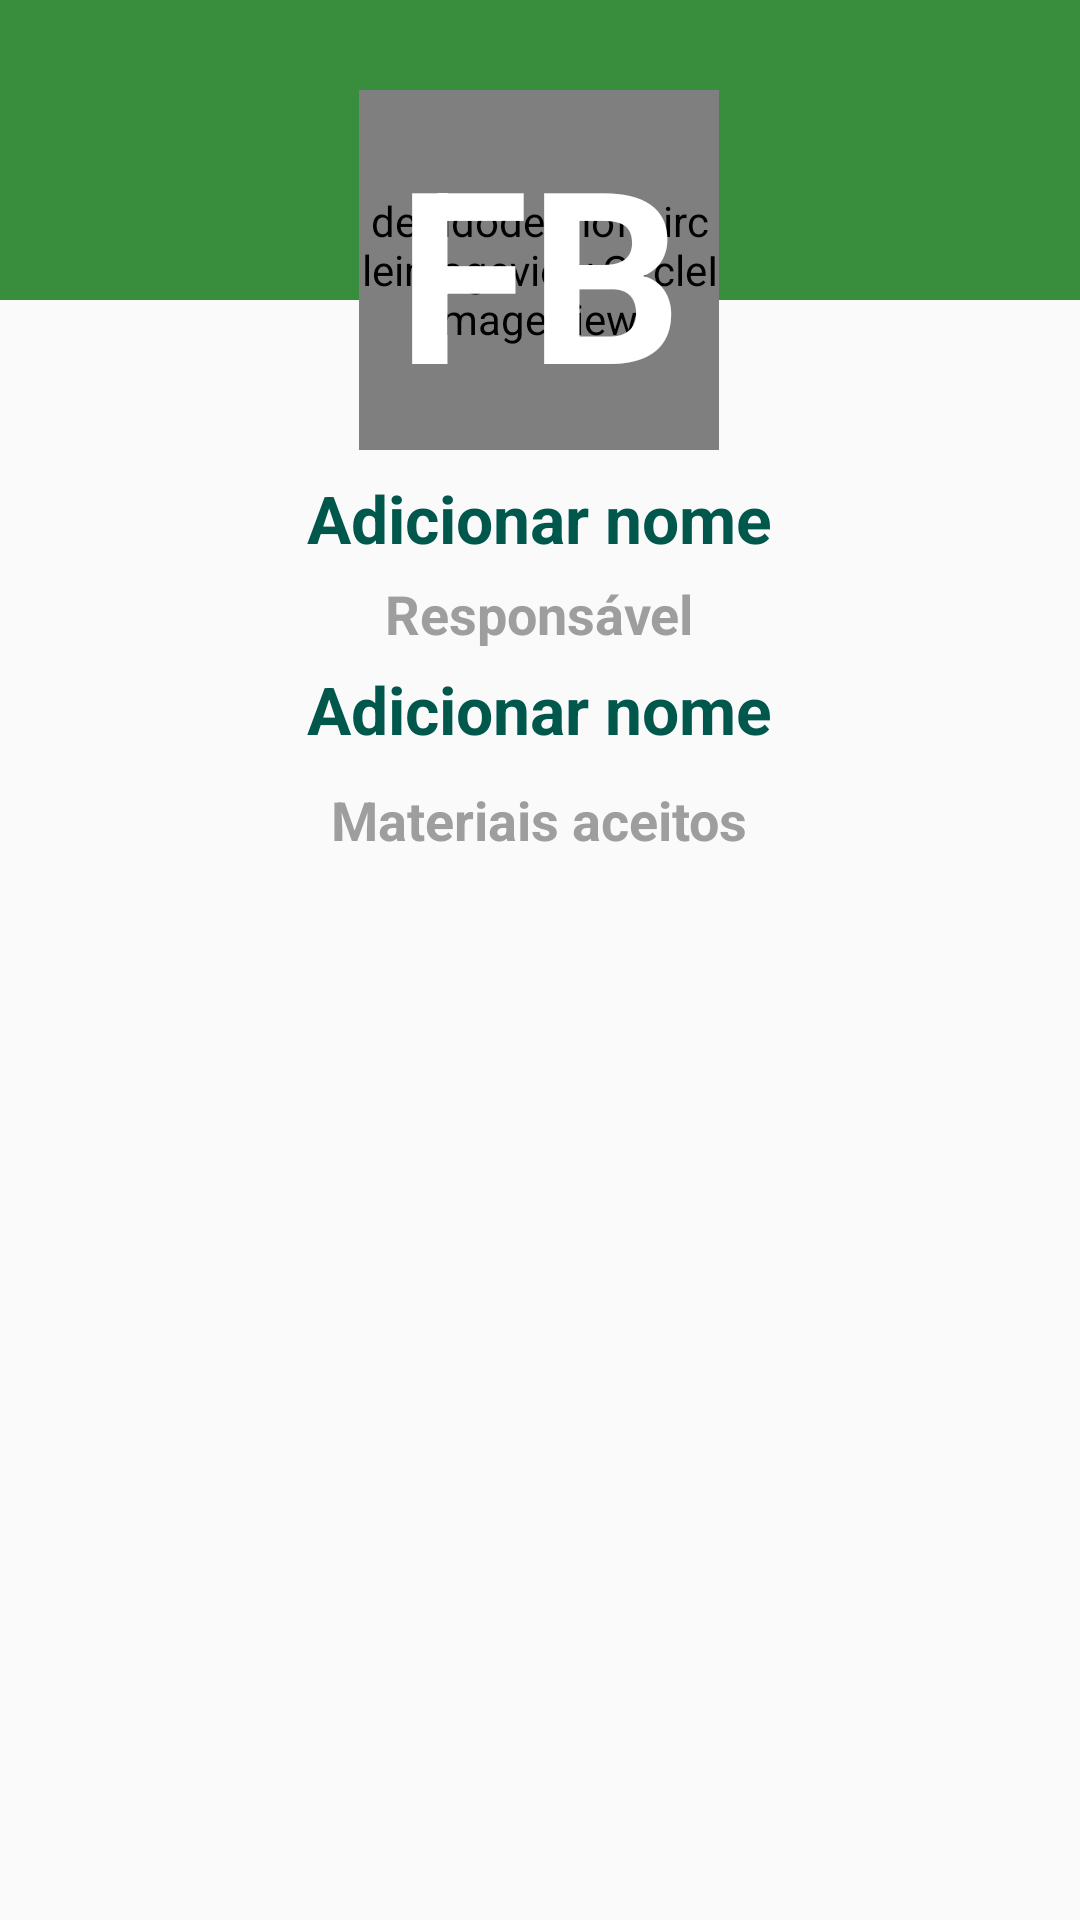

This screen was rendered from an Android layout file. Write that file and the resources it references.
<!-- AndroidManifest.xml: application theme AppTheme -->
<!-- res/layout/content_detalhes_local.xml -->
<?xml version="1.0" encoding="utf-8"?>
<android.support.constraint.ConstraintLayout xmlns:android="http://schemas.android.com/apk/res/android"
    xmlns:app="http://schemas.android.com/apk/res-auto"
    xmlns:tools="http://schemas.android.com/tools"
    android:layout_width="match_parent"
    android:layout_height="match_parent"
    tools:context=".view.activity.DetalhesLocalActivity">

    <LinearLayout
        android:id="@+id/linearLayout"
        android:layout_width="match_parent"
        android:layout_height="100dp"
        android:background="@color/colorPrimary"
        tools:ignore="MissingConstraints"
        android:orientation="horizontal" />

    <de.hdodenhof.circleimageview.CircleImageView
        android:id="@+id/profile_image"
        android:layout_width="120dp"
        android:layout_height="120dp"
        android:layout_marginStart="8dp"
        android:layout_marginTop="30dp"
        android:src="@color/colorPrimaryDark"
        app:layout_constraintEnd_toEndOf="@+id/linearLayout"
        app:layout_constraintHorizontal_bias="0.482"
        app:layout_constraintStart_toStartOf="@+id/linearLayout"
        app:layout_constraintTop_toTopOf="@+id/linearLayout"
        tools:ignore="MissingConstraints" />

    <TextView
        android:id="@+id/txt_img"
        android:layout_width="wrap_content"
        android:layout_height="wrap_content"
        android:layout_alignStart="@+id/profile_image"
        android:layout_alignTop="@+id/profile_image"
        android:layout_alignEnd="@+id/profile_image"
        android:layout_alignBottom="@+id/profile_image"
        android:gravity="center"
        android:text="FB"
        android:textColor="@color/blank_text_color"
        android:textSize="80dp"
        android:textStyle="bold"
        app:layout_constraintBottom_toBottomOf="@+id/profile_image"
        app:layout_constraintEnd_toEndOf="@+id/profile_image"
        app:layout_constraintStart_toStartOf="@+id/profile_image"
        app:layout_constraintTop_toTopOf="@+id/profile_image" />

    <LinearLayout
        android:id="@+id/linearLayout2"
        android:layout_width="match_parent"
        android:layout_height="wrap_content"
        android:layout_marginTop="8dp"
        android:gravity="center"
        android:orientation="vertical"
        app:layout_constraintTop_toBottomOf="@+id/profile_image"
        tools:ignore="MissingConstraints">

        <TextView
            android:id="@+id/nome_local"
            android:layout_width="wrap_content"
            android:layout_height="wrap_content"
            android:text="@string/adicionar_nome"
            android:textColor="@color/colorPrimaryDark"
            android:textSize="22dp"
            android:textStyle="bold" />

        <TextView
            android:layout_width="wrap_content"
            android:layout_height="wrap_content"
            android:layout_marginTop="5dp"
            android:text="Responsável"
            android:textColor="@color/cinza_text_color"
            android:textSize="18dp"
            android:textStyle="bold" />


        <TextView
            android:id="@+id/nome_usuario"
            android:layout_width="wrap_content"
            android:layout_height="wrap_content"
            android:layout_marginTop="5dp"
            android:text="@string/adicionar_nome"
            android:textColor="@color/colorPrimaryDark"
            android:textSize="22dp"
            android:textStyle="bold" />

        <TextView
            android:layout_width="wrap_content"
            android:layout_height="wrap_content"
            android:layout_marginTop="10dp"
            android:text="Materiais aceitos"
            android:textColor="@color/cinza_text_color"
            android:textSize="18dp"
            android:textStyle="bold" />

        <android.support.v7.widget.RecyclerView
            android:id="@+id/recycler_view"
            android:layout_width="match_parent"
            android:layout_height="wrap_content"
            tools:listitem="@layout/material_aceito_item"
            android:orientation="vertical">
        </android.support.v7.widget.RecyclerView>


    </LinearLayout>


</android.support.constraint.ConstraintLayout>
<!-- res/layout/material_aceito_item.xml (included above) -->
<?xml version="1.0" encoding="utf-8"?>
<RelativeLayout xmlns:android="http://schemas.android.com/apk/res/android"
    android:layout_width="110dp"
    android:layout_height="wrap_content"
    xmlns:app="http://schemas.android.com/apk/res-auto"
    android:layout_margin="4dp"
    android:gravity="center">

    <LinearLayout
        android:layout_width="wrap_content"
        android:layout_height="wrap_content"
        android:orientation="vertical"
        android:padding="5dp"
        android:gravity="center">

        <de.hdodenhof.circleimageview.CircleImageView
            android:id="@+id/img_tipo_material_item"
            android:layout_width="60dp"
            android:layout_height="60dp"
            app:civ_border_color="@color/colorPrimaryDark"
            app:civ_border_width="2dp"
            app:civ_border_overlay="false"
            android:src="@drawable/ic_kitchen_24dp"
        />

        <TextView
            android:id="@+id/descricao_tipo_material_item"
            android:layout_width="wrap_content"
            android:layout_height="wrap_content"
            android:textAlignment="center"
            android:text="Nome_Material"/>

    </LinearLayout>

</RelativeLayout>
<!-- resources referenced by this layout -->
<resources>
  <color name="blank_text_color">#FFFFFF</color>
  <color name="cinza_text_color">#9E9E9E</color>
  <color name="colorPrimary">#388E3C</color>
  <color name="colorPrimaryDark">#00574B</color>
  <!-- drawable ic_kitchen_24dp (drawable) -->
  <vector android:height="24dp" android:tint="#00574B"
      android:viewportHeight="24.0" android:viewportWidth="24.0"
      android:width="24dp" xmlns:android="http://schemas.android.com/apk/res/android">
      <path android:fillColor="#FF000000" android:pathData="M18,2.01L6,2c-1.1,0 -2,0.89 -2,2v16c0,1.1 0.9,2 2,2h12c1.1,0 2,-0.9 2,-2L20,4c0,-1.11 -0.9,-1.99 -2,-1.99zM18,20L6,20v-9.02h12L18,20zM18,9L6,9L6,4h12v5zM8,5h2v3L8,8zM8,12h2v5L8,17z"/>
  </vector>
  <string name="adicionar_nome">Adicionar nome</string>
  <style name="AppTheme" parent="Base.AppTheme" />
  <style name="Base.AppTheme" parent="Theme.AppCompat.Light.NoActionBar">
          
          <item name="colorPrimary">@color/colorPrimary</item>
          <item name="colorPrimaryDark">@color/colorPrimaryDark</item>
          <item name="colorAccent">@color/colorAccent</item>
      </style>
  <color name="colorAccent">#388E3C</color>
</resources>
